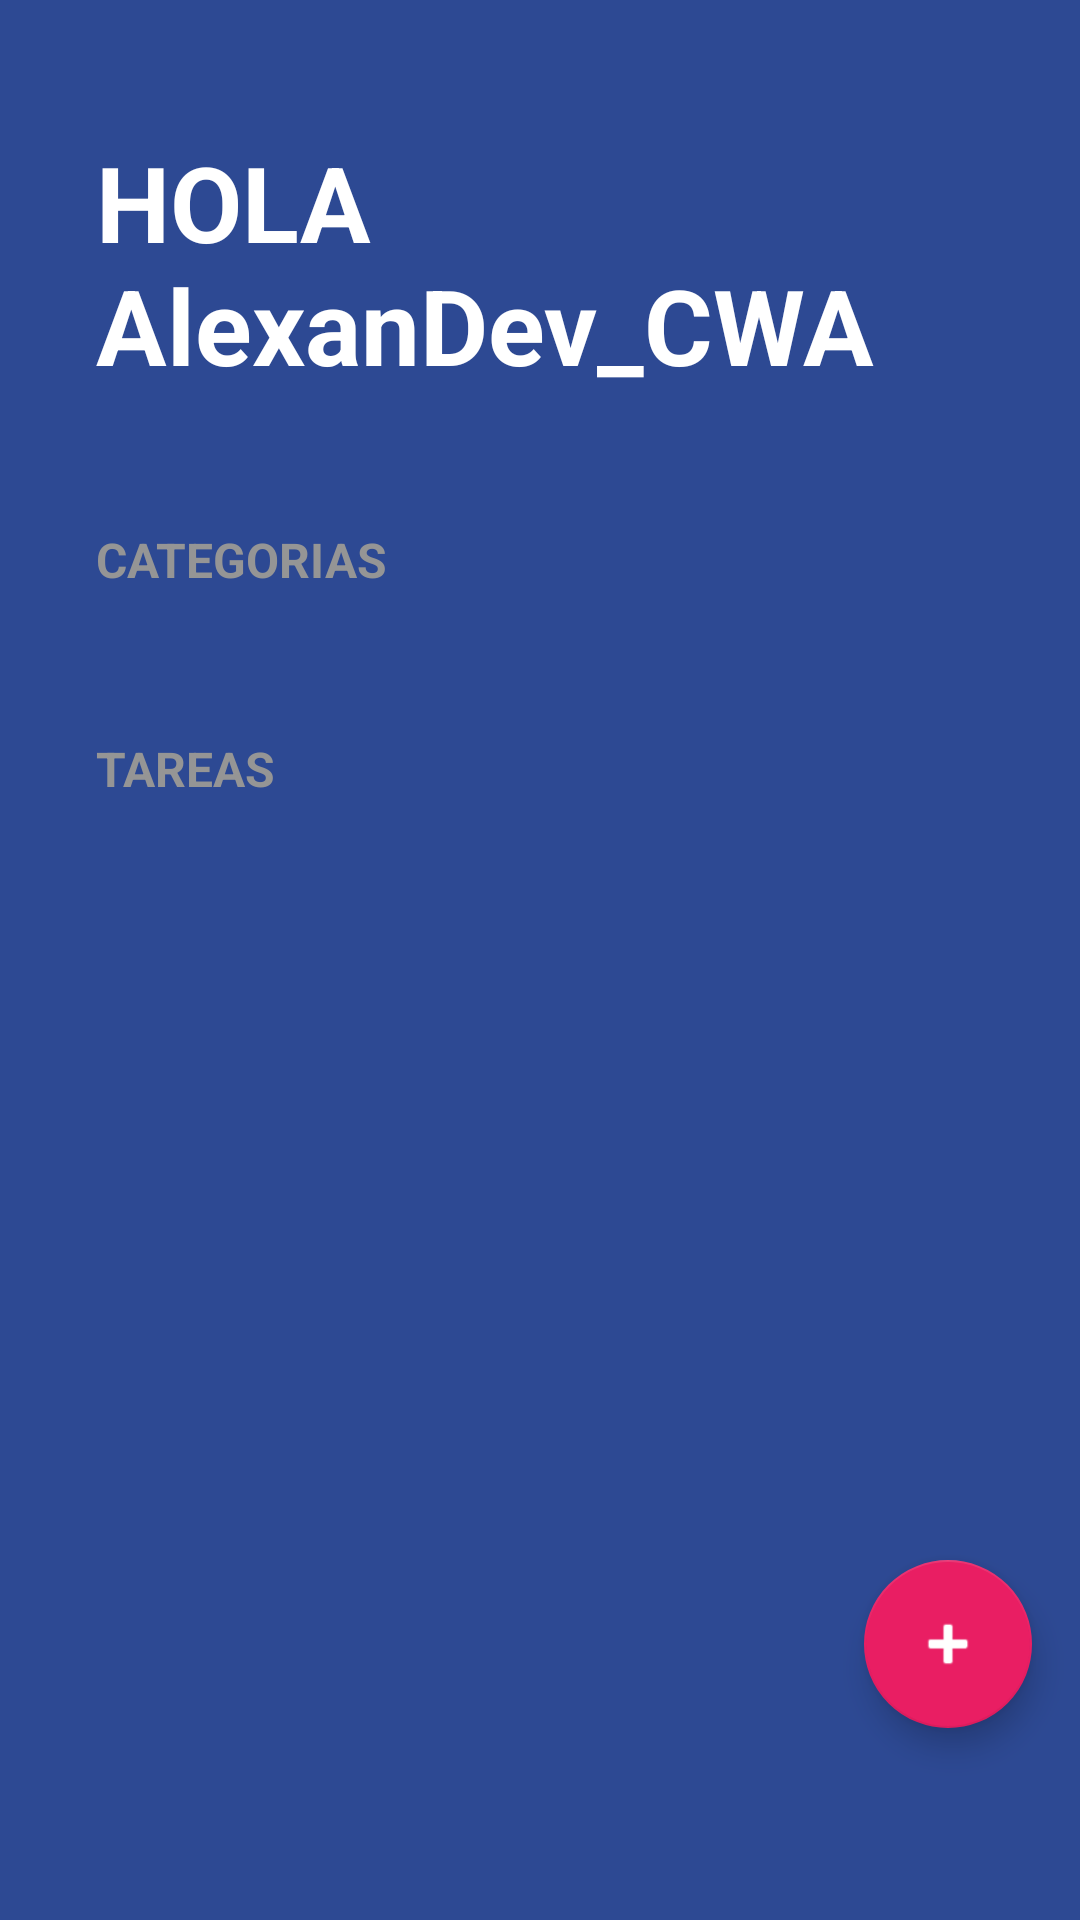

Produce the Android XML layout that renders to this screen, including the resource entries it uses.
<!-- AndroidManifest.xml: application theme Theme.TODOApp -->
<!-- res/layout/activity_todo.xml -->
<?xml version="1.0" encoding="utf-8"?>
<FrameLayout xmlns:android="http://schemas.android.com/apk/res/android"
    xmlns:app="http://schemas.android.com/apk/res-auto"
    xmlns:tools="http://schemas.android.com/tools"
    android:layout_width="match_parent"
    android:layout_height="match_parent">

    <LinearLayout
        android:id="@+id/main"
        android:layout_width="match_parent"
        android:layout_height="match_parent"
        android:background="@color/todo_background_todo_app"
        android:orientation="vertical"
        >

        <androidx.appcompat.widget.AppCompatTextView
            android:layout_width="wrap_content"
            android:layout_height="wrap_content"
            android:layout_marginHorizontal="32dp"
            android:layout_marginVertical="44dp"
            android:text="@string/todo_app_title"
            android:textColor="@color/white"
            android:textSize="35sp"
            android:textStyle="bold" />

        <androidx.appcompat.widget.AppCompatTextView
            style="@style/TodoSubtitle"
            android:text="@string/todo_app_category" />

        
        <androidx.recyclerview.widget.RecyclerView
            android:id="@+id/rvCategories"
            android:layout_width="match_parent"
            android:layout_height="wrap_content"
            android:layout_marginVertical="16dp" />

        <androidx.appcompat.widget.AppCompatTextView
            style="@style/TodoSubtitle"
            android:layout_marginTop="16dp"
            android:text="@string/todo_app_tasks" />

        
        <androidx.recyclerview.widget.RecyclerView
            android:id="@+id/rvTasks"
            android:layout_width="match_parent"
            android:layout_height="wrap_content"
            android:layout_marginHorizontal="8dp"
            android:layout_marginVertical="16dp" />
    </LinearLayout>

    <com.google.android.material.floatingactionbutton.FloatingActionButton
        android:id="@+id/fabAddTask"
        android:layout_width="wrap_content"
        android:layout_height="wrap_content"
        android:layout_gravity="end|bottom"
        android:layout_marginBottom="64dp"
        android:layout_marginEnd="16dp"
        android:contentDescription="@string/todo_floating_button_add_task"
        android:src="@android:drawable/ic_input_add"
        app:backgroundTint="@color/todo_accent"
        app:fabSize="normal"
        app:tint="@color/white" />
</FrameLayout>
<!-- resources referenced by this layout -->
<resources>
  <color name="todo_accent">#E91E63</color>
  <color name="todo_background_todo_app">#FF2D4993</color>
  <color name="white">#FFFFFFFF</color>
  <string name="todo_app_category">CATEGORIAS</string>
  <string name="todo_app_tasks">TAREAS</string>
  <string name="todo_app_title">HOLA AlexanDev_CWA</string>
  <string name="todo_floating_button_add_task">Add Task</string>
  <style name="TodoSubtitle">
          <item name="android:textStyle">bold</item>
          <item name="android:layout_width">wrap_content</item>
          <item name="android:layout_height">wrap_content</item>
          <item name="textAllCaps">true</item>
          <item name="android:layout_marginHorizontal">32dp</item>
          <item name="android:textColor">@color/todo_subtitle_text</item>
          <item name="android:textSize">16sp</item>
      </style>
  <style name="Theme.TODOApp" parent="Theme.MaterialComponents.DayNight.NoActionBar">
          
          <item name="colorPrimary">@color/purple_500</item>
          <item name="colorPrimaryVariant">@color/purple_700</item>
          <item name="colorOnPrimary">@color/white</item>
          
          <item name="colorSecondary">@color/teal_200</item>
          <item name="colorSecondaryVariant">@color/teal_700</item>
          <item name="colorOnSecondary">@color/black</item>
          
          <item name="android:statusBarColor">@color/todo_background_todo_app</item>
          
      </style>
  <color name="todo_subtitle_text">#959595</color>
  <color name="purple_500">#FF6200EE</color>
  <color name="purple_700">#FF3700B3</color>
  <color name="teal_200">#FF03DAC5</color>
  <color name="teal_700">#FF018786</color>
  <color name="black">#FF000000</color>
</resources>
